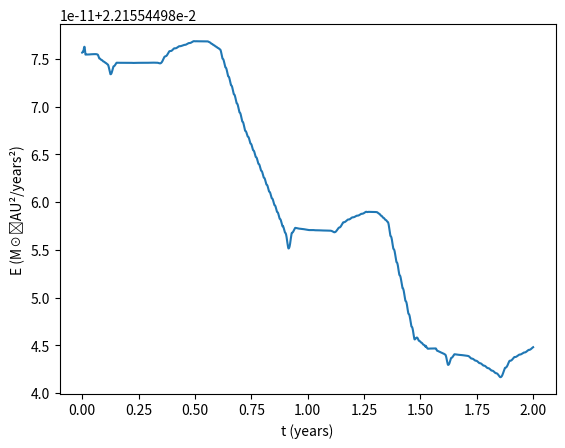
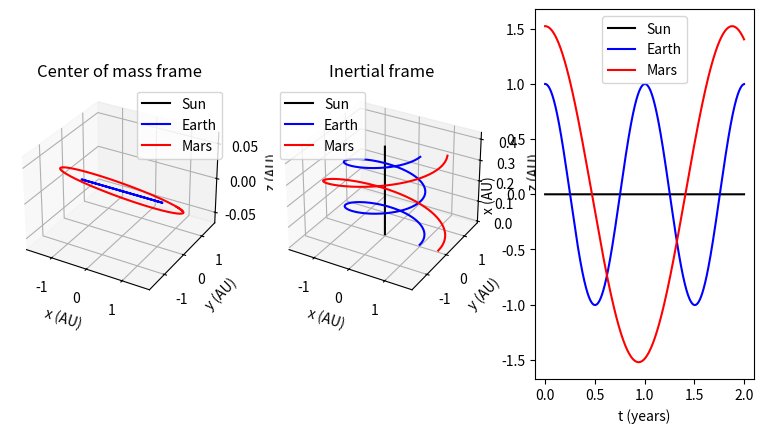

The script that saved these images, in order:
# -*- coding: utf-8 -*-
"""
Created on Mon Nov 21 16:40:40 2022

[redacted]
"""
import numpy as np
import scipy as sp
from matplotlib import pyplot as plt

cAU=1.496*10**11
cyrs=3600*24*365
c=cyrs/cAU
MO=1.989*10**30
G=6.6743*10**-11
G=G*MO*c**2/cAU
N=3     #number of particles

m1=1                #sun
m2=5.97*10**24/MO   #earth
m3=6.42*10**23/MO   #mars

t=np.arange(0,2,0.0001)
n=int(len(t))   #number of time steps

r1=np.array([0,0,0])
v1=np.array([0,0,1])*c*1000

r2=np.array([1,0,0])
v2=np.array([0,29.8,0])*c*1000

r3=np.array([228.0,0,0])*10**9/cAU
v3=np.array([0,24.1,0])*c*1000

#initial conditions and masses
y0=np.hstack((r1,r2,r3,v1,v2,v3))
M=np.array([m1,m2,m3])
R0=np.zeros((3,N,N))
dim=[0,1,2]

def func(y,t):  #version 2 of the integrated function
    global G, M, R0, dim
    global N, N3
    dy=np.zeros_like(y)
    N3=3*N
    dy[:N3]=y[N3:]
    A=y[:N3]
    A=A.reshape((N,3))
    A=np.array(np.split(A,3,axis=-1))
    R=R0
    for i in dim:   #vectorized d=ri-rj
        R[i]=A[i,:]-A[i,:].T
    r=np.sqrt(R[0]**2+R[1]**2+R[2]**2)+np.identity(N)
    #identity for i=j cases (diagonal line)
    #the distance is 0 and will diverge if not
    dd=-G*R/r**3
    ddR=np.sum(M*dd,axis=-1)
    dy[N3:]=ddR.T.reshape((N3))
    return dy

y=sp.integrate.odeint(func,y0,t)

R1=y[:,:3]
R2=y[:,3:6]
R3=y[:,6:9]
V1=y[:,9:12]
V2=y[:,12:15]
V3=y[:,15:]

Rcm=(m1*R1+m2*R2+m3*R3)/np.sum(M)

y=np.vstack([y])
R=np.array(np.split(y[:,:N3],N,axis=-1))
V=np.array(np.split(y[:,N3:],N,axis=-1))
Mm=np.reshape(M,(3,1,1)) 
Rcm=np.sum(Mm*R,axis=-3)/sum(M)

def getEp(npos):    #potential energy at time t[npos]
    global M, R, G, N, n
    pos=R[:,npos,:]
    x=pos[:,0:1]
    y=pos[:,1:2]
    z=pos[:,2:3]
    dx=x.T-x
    dy=y.T-y
    dz=z.T-z
    r=np.sqrt(dx**2+dy**2+dz**2)
    r[r>0] = 1.0/r[r>0]
    Ep=G*np.sum(np.sum(np.triu((-M*M.T)*r,1)))
    return Ep

Ep,Ec=np.zeros(n),np.zeros(n)

M=M.reshape((N,1))
for i in range(n):
    Ep[i]=getEp(i)
    Ec[i]=0.5*np.sum(np.sum(M*V[:,i,:]**2))
E=Ec+Ep
dEc=Ec[n-1]-Ec[0]
dEp=Ep[n-1]-Ep[0]
dE=(E[n-1]-E[0])/E[0]

plt.plot(t,E)   #figure 4
plt.xlabel('t (years)')
plt.ylabel('E (M☉⋅AU²/years²)')
plt.show()

fig=plt.figure(figsize=plt.figaspect(0.5)) #figure 3

ax=fig.add_subplot(1,3,1,projection='3d', title='Center of mass frame')
#relative to cm
R1p=R1-Rcm
R2p=R2-Rcm
R3p=R3-Rcm
ax.plot3D(R1p[:,0],R1p[:,1],R1p[:,2],'black')
ax.plot3D(R2p[:,0],R2p[:,1],R2p[:,2],'blue')
ax.plot3D(R3p[:,0],R3p[:,1],R3p[:,2],'red')
ax.set_xlabel('x (AU)')
ax.set_ylabel('y (AU)')
ax.set_zlabel('z (AU)')
ax.legend(['Sun','Earth','Mars'])


#inertial
ax=fig.add_subplot(1,3,2,projection='3d',title='Inertial frame')
ax.plot3D(R1[:,0],R1[:,1],R1[:,2],'black')
ax.plot3D(R2[:,0],R2[:,1],R2[:,2],'blue')
ax.plot3D(R3[:,0],R3[:,1],R3[:,2],'red')
ax.set_xlabel('x (AU)')
ax.set_ylabel('y (AU)')
ax.set_zlabel('z (AU)')
ax.legend(['Sun','Earth','Mars'])

ax=fig.add_subplot(1,3,3)
ax.plot(t,R1[:,0],'black')
ax.plot(t,R2[:,0],'blue')
ax.plot(t,R3[:,0],'red')
ax.set_xlabel('t (years)')
ax.set_ylabel('x (AU)')
ax.legend(['Sun','Earth','Mars'])

